The GitHub repository React-Developer751/temp contains a labelled image folder "studio_data" with 124 categories: AC repair, accounting finance, agriculture farm, animal welfare, architect, astrology, ayurveda, bakery, banquet hall, bar lounge, barber, bike garage, bike showroom, bookstore, bridal makeup, cafe, car rental, car repair, car showroom, car wash, carpentry, catering, chai stall, chinese restaurant, cleaning, clinic doctor, cloud kitchen, coaching tuition, construction, consulting, counselling, coworking, dental, design studio, diagnostic lab, digital agency, DJ sound, driving school, drone photography, ecommerce, electrician, event party, eye clinic, farm stay, fashion boutique, fast food, florist, funeral services, furniture, gaming zone, gift shop, grocery, gym, hotel, ice cream, indian thali, insurance, interior design, jewellery, juice bar, kurti store, landscape, laundry, law firm, loan finance, logistics, mehendi, mobile app, mobile repair, mobile store, movers, music academy, NGO, none, notary documents, nutritionist, optical, painting, pest control, pet clinic, pet shop, PG hostel, pharmacy, photography, physio, play school, plumbing, pottery, printing, real estate, recruitment, restaurant, italian restaurant, robotics lab, SaaS, salon, saree boutique, school, scrap recycling, security, shoe store, skin clinic, solar energy, south indian, spa, sports academy, street food, sushi, sweet shop, tailor, tattoo, taxi, temple, tent house, tiffin service, toy store, travel agency, tyres, video editing, visa, water purifier, wedding, welding, yoga. Examples follow, each with its label.

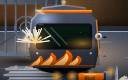
Label: welding

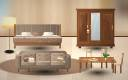
Label: furniture

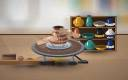
Label: pottery

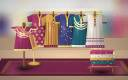
Label: kurti store

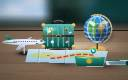
Label: travel agency

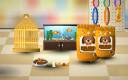
Label: pet shop
